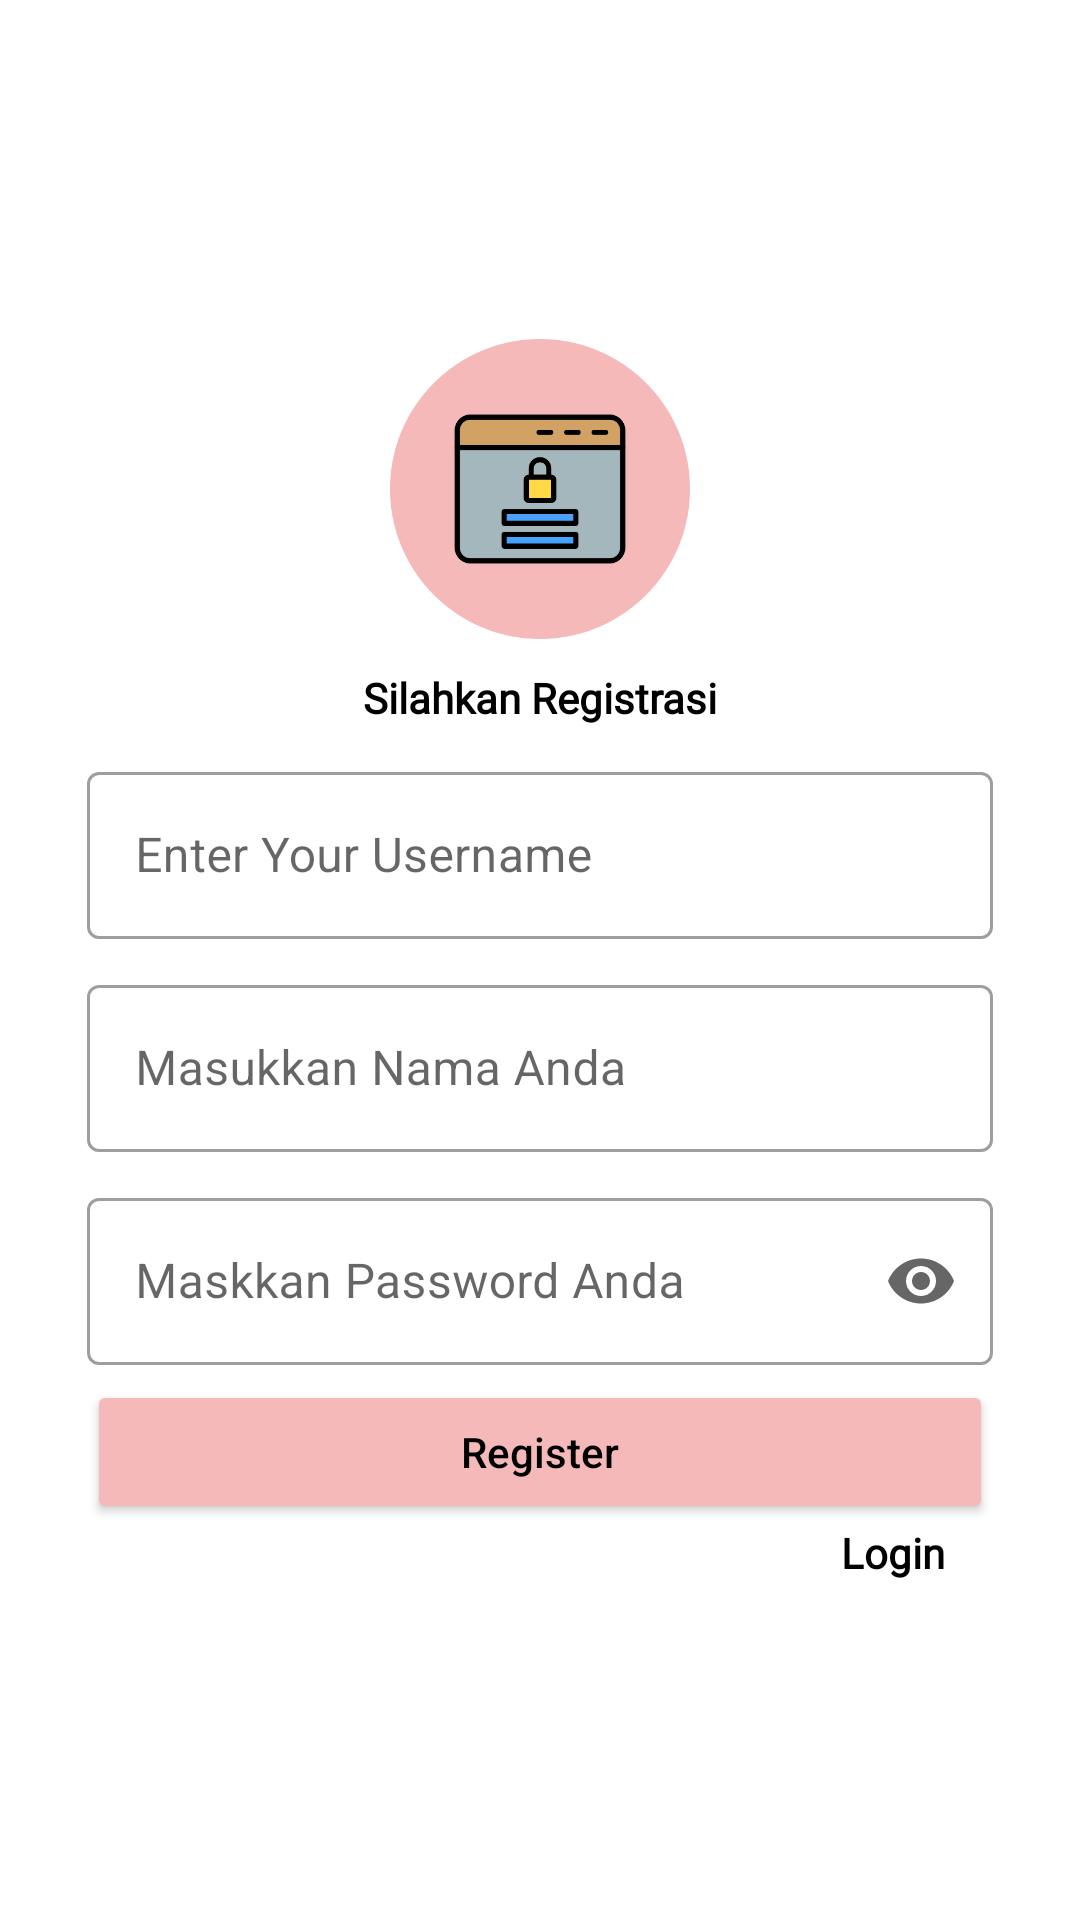

Produce the Android XML layout that renders to this screen, including the resource entries it uses.
<!-- AndroidManifest.xml: application theme Theme.ChallangeCH6 -->
<!-- res/layout/fragment_register.xml -->
<?xml version="1.0" encoding="utf-8"?>
<androidx.constraintlayout.widget.ConstraintLayout xmlns:android="http://schemas.android.com/apk/res/android"
    xmlns:tools="http://schemas.android.com/tools"
    android:layout_width="match_parent"
    android:layout_height="match_parent"
    xmlns:app="http://schemas.android.com/apk/res-auto"
    android:padding="9dp"
    tools:context=".fragment.RegisterFragment">

    <LinearLayout
        android:id="@+id/linearRegister"
        android:layout_width="match_parent"
        android:layout_height="wrap_content"
        android:orientation="vertical"
        android:background="@drawable/bg"
        android:padding="20dp"
        app:layout_constraintBottom_toBottomOf="parent"
        app:layout_constraintStart_toEndOf="parent"
        app:layout_constraintEnd_toEndOf="parent"
        app:layout_constraintTop_toBottomOf="parent"
        app:layout_constraintTop_toTopOf="parent">

        <ImageView
            android:layout_width="100dp"
            android:layout_height="100dp"
            android:src="@drawable/register"
            android:layout_gravity="center"
            android:contentDescription="@string/regisLogo" />

        <TextView
            android:layout_width="match_parent"
            android:layout_height="wrap_content"
            android:gravity="center"
            android:textStyle="bold"
            android:layout_marginTop="10dp"
            android:fontFamily="@font/regular"
            android:textColor="@color/black"
            android:text="@string/please_register" />

        <com.google.android.material.textfield.TextInputLayout
            style="@style/Widget.MaterialComponents.TextInputLayout.OutlinedBox"
            android:layout_width="match_parent"
            android:layout_height="match_parent"
            app:endIconMode="clear_text"
            android:layout_marginTop="10dp"
            app:helperTextEnabled="true">

            <com.google.android.material.textfield.TextInputEditText
                android:id="@+id/etusernmaeReg"
                android:layout_width="match_parent"
                android:layout_height="match_parent"
                android:hint="@string/enter_your_username_reg">

            </com.google.android.material.textfield.TextInputEditText>
        </com.google.android.material.textfield.TextInputLayout>

        <com.google.android.material.textfield.TextInputLayout
            style="@style/Widget.MaterialComponents.TextInputLayout.OutlinedBox"
            android:layout_width="match_parent"
            android:layout_height="match_parent"
            android:layout_marginTop="10dp"
            app:endIconMode="clear_text"
            app:helperTextEnabled="true">
            <com.google.android.material.textfield.TextInputEditText
                android:id="@+id/etnamaReg"
                android:layout_width="match_parent"
                android:layout_height="match_parent"
                android:hint="@string/enterNameReg">
            </com.google.android.material.textfield.TextInputEditText>
        </com.google.android.material.textfield.TextInputLayout>
        <com.google.android.material.textfield.TextInputLayout
            style="@style/Widget.MaterialComponents.TextInputLayout.OutlinedBox"
            android:layout_width="match_parent"
            android:layout_height="match_parent"
            android:layout_marginTop="10dp"
            app:endIconMode="password_toggle"
            app:helperTextEnabled="true">
            <com.google.android.material.textfield.TextInputEditText
                android:id="@+id/etpasswordReg"
                android:inputType="textPassword"
                android:layout_width="match_parent"
                android:layout_height="match_parent"
                android:hint="@string/enterPassReg">
            </com.google.android.material.textfield.TextInputEditText>
        </com.google.android.material.textfield.TextInputLayout>
        <Button
            android:id="@+id/btnRegister"
            android:layout_width="match_parent"
            android:layout_height="match_parent"
            android:text="@string/register"
            android:textColor="@color/black"
            android:layout_marginTop="5dp"
            android:textAllCaps="false"
            android:backgroundTint="@color/register">
        </Button>
        <androidx.constraintlayout.widget.ConstraintLayout
            android:layout_width="match_parent"
            android:layout_height="wrap_content">
            <TextView
                android:id="@+id/tvLogin"
                android:layout_width="wrap_content"
                android:layout_height="wrap_content"
                android:layout_marginEnd="16dp"
                android:fontFamily="@font/regular"
                android:text="@string/regLogin"
                android:textColor="@color/black"
                android:textSize="14sp"
                android:textStyle="bold"
                app:layout_constraintBottom_toBottomOf="parent"
                app:layout_constraintEnd_toEndOf="parent"
                app:layout_constraintTop_toTopOf="parent"
                app:layout_constraintVertical_bias="0.0" />
        </androidx.constraintlayout.widget.ConstraintLayout>
    </LinearLayout>

</androidx.constraintlayout.widget.ConstraintLayout>
<!-- resources referenced by this layout -->
<resources>
  <color name="black">#FF000000</color>
  <color name="register">#F5B9B9</color>
  <!-- drawable register: png bitmap (drawable, 15839 bytes) -->
  <string name="enterNameReg">Masukkan Nama Anda</string>
  <string name="enterPassReg">Maskkan Password Anda</string>
  <string name="enter_your_username_reg">Enter Your Username</string>
  <string name="please_register">Silahkan Registrasi</string>
  <string name="regLogin">Login</string>
  <string name="regisLogo">registerlogo</string>
  <string name="register">Register</string>
  <style name="Theme.ChallangeCH6" parent="Theme.MaterialComponents.DayNight.NoActionBar">
          
          <item name="colorPrimary">@color/purple_500</item>
          <item name="colorPrimaryVariant">@color/purple_700</item>
          <item name="colorOnPrimary">@color/white</item>
          
          <item name="colorSecondary">@color/teal_200</item>
          <item name="colorSecondaryVariant">@color/teal_700</item>
          <item name="colorOnSecondary">@color/black</item>
          
          <item name="android:statusBarColor" tools:targetApi="l">?attr/colorPrimaryVariant</item>
          
      </style>
  <color name="purple_500">#FF6200EE</color>
  <color name="purple_700">#FF3700B3</color>
  <color name="white">#FFFFFFFF</color>
  <color name="teal_200">#FF03DAC5</color>
  <color name="teal_700">#FF018786</color>
</resources>
